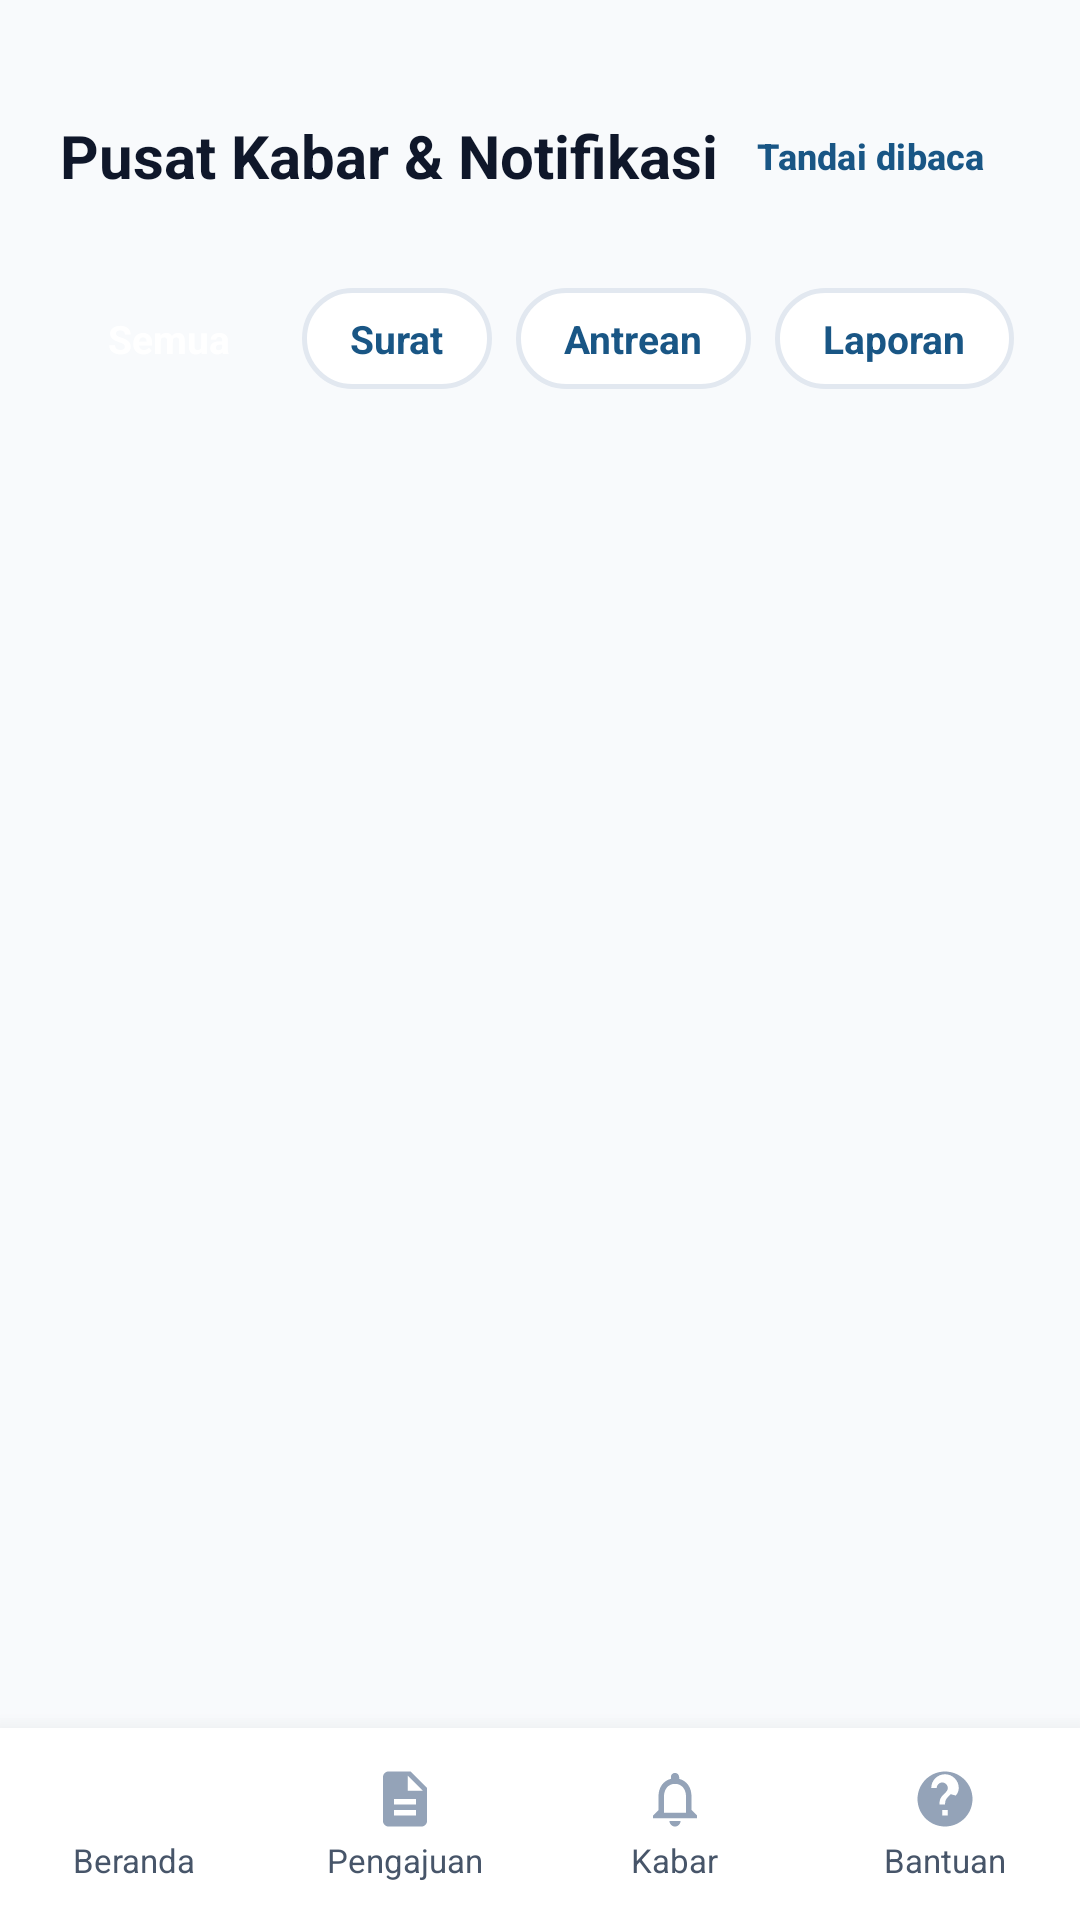

Android layout source for this screen:
<!-- AndroidManifest.xml: application theme Theme.SIPANTAS -->
<!-- res/layout/activity_notification.xml -->
<?xml version="1.0" encoding="utf-8"?>
<androidx.constraintlayout.widget.ConstraintLayout xmlns:android="http://schemas.android.com/apk/res/android"
    xmlns:app="http://schemas.android.com/apk/res-auto"
    xmlns:tools="http://schemas.android.com/tools"
    android:id="@+id/notification_root"
    android:layout_width="match_parent"
    android:layout_height="match_parent"
    android:background="@color/bg_page">

    
    <LinearLayout
        android:id="@+id/header_bar"
        android:layout_width="match_parent"
        android:layout_height="wrap_content"
        android:gravity="center_vertical"
        android:orientation="horizontal"
        android:paddingHorizontal="20dp"
        android:paddingTop="28dp"
        android:paddingBottom="12dp"
        app:layout_constraintTop_toTopOf="parent">

        <TextView
            android:layout_width="0dp"
            android:layout_height="wrap_content"
            android:layout_weight="1"
            android:text="Pusat Kabar &amp; Notifikasi"
            android:textColor="@color/text_primary"
            android:textSize="20sp"
            android:textStyle="bold" />

        <com.google.android.material.button.MaterialButton
            android:id="@+id/btn_mark_all_read"
            style="@style/Widget.SIPANTAS.Button.Text"
            android:layout_width="wrap_content"
            android:layout_height="wrap_content"
            android:text="Tandai dibaca"
            android:textColor="@color/brand_primary"
            android:textSize="12sp"
            android:textStyle="bold" />
    </LinearLayout>

    
    <HorizontalScrollView
        android:id="@+id/scroll_filters"
        android:layout_width="match_parent"
        android:layout_height="wrap_content"
        android:clipToPadding="false"
        android:paddingHorizontal="20dp"
        android:paddingVertical="8dp"
        android:scrollbars="none"
        app:layout_constraintTop_toBottomOf="@id/header_bar">

        <LinearLayout
            android:layout_width="wrap_content"
            android:layout_height="wrap_content"
            android:orientation="horizontal">

            <TextView
                android:id="@+id/filter_all"
                android:layout_width="wrap_content"
                android:layout_height="wrap_content"
                android:background="@drawable/bg_primary_button"
                android:clickable="true"
                android:focusable="true"
                android:paddingHorizontal="16dp"
                android:paddingVertical="8dp"
                android:text="Semua"
                android:textColor="@color/white"
                android:textSize="13sp"
                android:textStyle="bold" />

            <TextView
                android:id="@+id/filter_surat"
                android:layout_width="wrap_content"
                android:layout_height="wrap_content"
                android:layout_marginStart="8dp"
                android:background="@drawable/bg_role_card"
                android:clickable="true"
                android:focusable="true"
                android:paddingHorizontal="16dp"
                android:paddingVertical="8dp"
                android:text="Surat"
                android:textColor="@color/brand_primary"
                android:textSize="13sp"
                android:textStyle="bold" />

            <TextView
                android:id="@+id/filter_antrean"
                android:layout_width="wrap_content"
                android:layout_height="wrap_content"
                android:layout_marginStart="8dp"
                android:background="@drawable/bg_role_card"
                android:clickable="true"
                android:focusable="true"
                android:paddingHorizontal="16dp"
                android:paddingVertical="8dp"
                android:text="Antrean"
                android:textColor="@color/brand_primary"
                android:textSize="13sp"
                android:textStyle="bold" />

            <TextView
                android:id="@+id/filter_laporan"
                android:layout_width="wrap_content"
                android:layout_height="wrap_content"
                android:layout_marginStart="8dp"
                android:background="@drawable/bg_role_card"
                android:clickable="true"
                android:focusable="true"
                android:paddingHorizontal="16dp"
                android:paddingVertical="8dp"
                android:text="Laporan"
                android:textColor="@color/brand_primary"
                android:textSize="13sp"
                android:textStyle="bold" />
        </LinearLayout>
    </HorizontalScrollView>

    
    <FrameLayout
        android:layout_width="match_parent"
        android:layout_height="0dp"
        app:layout_constraintBottom_toTopOf="@id/bottom_nav_bar"
        app:layout_constraintTop_toBottomOf="@id/scroll_filters">

        <androidx.recyclerview.widget.RecyclerView
            android:id="@+id/rv_notifications"
            android:layout_width="match_parent"
            android:layout_height="match_parent"
            android:clipToPadding="false"
            android:paddingHorizontal="20dp"
            android:paddingTop="12dp"
            android:paddingBottom="24dp" />

        
        <LinearLayout
            android:id="@+id/container_empty_notif"
            android:layout_width="match_parent"
            android:layout_height="match_parent"
            android:gravity="center"
            android:orientation="vertical"
            android:padding="32dp"
            android:visibility="gone">

            <ImageView
                android:layout_width="64dp"
                android:layout_height="64dp"
                android:background="@drawable/bg_role_chip"
                android:padding="16dp"
                android:src="@drawable/ic_notifications"
                app:tint="@color/brand_primary" />

            <TextView
                android:layout_width="wrap_content"
                android:layout_height="wrap_content"
                android:layout_marginTop="16dp"
                android:text="Belum Ada Notifikasi"
                android:textColor="@color/text_primary"
                android:textSize="16sp"
                android:textStyle="bold" />

            <TextView
                android:layout_width="wrap_content"
                android:layout_height="wrap_content"
                android:layout_marginTop="4dp"
                android:gravity="center"
                android:text="Pemberitahuan status surat, jadwal antrean, dan kabar wilayah akan muncul di sini."
                android:textColor="@color/text_secondary"
                android:textSize="13sp" />
        </LinearLayout>
    </FrameLayout>

    
    <include
        android:id="@+id/bottom_nav_bar"
        layout="@layout/layout_bottom_nav"
        android:layout_width="match_parent"
        android:layout_height="64dp"
        app:layout_constraintBottom_toBottomOf="parent" />

</androidx.constraintlayout.widget.ConstraintLayout>
<!-- res/layout/layout_bottom_nav.xml (included above) -->
<?xml version="1.0" encoding="utf-8"?>
<LinearLayout xmlns:android="http://schemas.android.com/apk/res/android"
    xmlns:app="http://schemas.android.com/apk/res-auto"
    android:id="@+id/bottom_nav_bar"
    android:layout_width="match_parent"
    android:layout_height="64dp"
    android:background="@color/card_bg"
    android:elevation="12dp"
    android:gravity="center_vertical"
    android:orientation="horizontal">

    
    <LinearLayout
        android:id="@+id/nav_beranda"
        android:layout_width="0dp"
        android:layout_height="match_parent"
        android:layout_weight="1"
        android:clickable="true"
        android:focusable="true"
        android:gravity="center"
        android:orientation="vertical">

        <ImageView
            android:id="@+id/iv_nav_beranda"
            android:layout_width="22dp"
            android:layout_height="22dp"
            android:src="@drawable/ic_home"
            app:tint="@color/text_muted" />

        <TextView
            android:id="@+id/tv_nav_beranda"
            android:layout_width="wrap_content"
            android:layout_height="wrap_content"
            android:layout_marginTop="2dp"
            android:text="Beranda"
            android:textColor="@color/text_secondary"
            android:textSize="11sp" />
    </LinearLayout>

    
    <LinearLayout
        android:id="@+id/nav_pengajuan"
        android:layout_width="0dp"
        android:layout_height="match_parent"
        android:layout_weight="1"
        android:clickable="true"
        android:focusable="true"
        android:gravity="center"
        android:orientation="vertical">

        <ImageView
            android:id="@+id/iv_nav_pengajuan"
            android:layout_width="22dp"
            android:layout_height="22dp"
            android:src="@drawable/ic_document"
            app:tint="@color/text_muted" />

        <TextView
            android:id="@+id/tv_nav_pengajuan"
            android:layout_width="wrap_content"
            android:layout_height="wrap_content"
            android:layout_marginTop="2dp"
            android:text="Pengajuan"
            android:textColor="@color/text_secondary"
            android:textSize="11sp" />
    </LinearLayout>

    
    <LinearLayout
        android:id="@+id/nav_kabar"
        android:layout_width="0dp"
        android:layout_height="match_parent"
        android:layout_weight="1"
        android:clickable="true"
        android:focusable="true"
        android:gravity="center"
        android:orientation="vertical">

        <ImageView
            android:id="@+id/iv_nav_kabar"
            android:layout_width="22dp"
            android:layout_height="22dp"
            android:src="@drawable/ic_notifications"
            app:tint="@color/text_muted" />

        <TextView
            android:id="@+id/tv_nav_kabar"
            android:layout_width="wrap_content"
            android:layout_height="wrap_content"
            android:layout_marginTop="2dp"
            android:text="Kabar"
            android:textColor="@color/text_secondary"
            android:textSize="11sp" />
    </LinearLayout>

    
    <LinearLayout
        android:id="@+id/nav_bantuan"
        android:layout_width="0dp"
        android:layout_height="match_parent"
        android:layout_weight="1"
        android:clickable="true"
        android:focusable="true"
        android:gravity="center"
        android:orientation="vertical">

        <ImageView
            android:id="@+id/iv_nav_bantuan"
            android:layout_width="22dp"
            android:layout_height="22dp"
            android:src="@drawable/ic_help_support"
            app:tint="@color/text_muted" />

        <TextView
            android:id="@+id/tv_nav_bantuan"
            android:layout_width="wrap_content"
            android:layout_height="wrap_content"
            android:layout_marginTop="2dp"
            android:text="Bantuan"
            android:textColor="@color/text_secondary"
            android:textSize="11sp" />
    </LinearLayout>

</LinearLayout>
<!-- resources referenced by this layout -->
<resources>
  <color name="bg_page">#F8FAFC</color>
  <color name="brand_primary">#195685</color>
  <color name="card_bg">#FFFFFFFF</color>
  <color name="text_muted">#94A3B8</color>
  <color name="text_primary">#0F172A</color>
  <color name="text_secondary">#475569</color>
  <color name="white">#FFFFFFFF</color>
  <!-- drawable bg_role_card (drawable) -->
  <?xml version="1.0" encoding="utf-8"?>
  <ripple xmlns:android="http://schemas.android.com/apk/res/android"
      android:color="#1A195685">
      <item>
          <shape android:shape="rectangle">
              <solid android:color="@color/card_bg" />
              <corners android:radius="16dp" />
              <stroke
                  android:width="1.5dp"
                  android:color="@color/card_border" />
          </shape>
      </item>
  </ripple>
  <!-- drawable bg_role_chip (drawable) -->
  <?xml version="1.0" encoding="utf-8"?>
  <shape xmlns:android="http://schemas.android.com/apk/res/android"
      android:shape="rectangle">
      <solid android:color="@color/brand_primary_light" />
      <corners android:radius="24dp" />
      <stroke
          android:width="1dp"
          android:color="#B9E0F7" />
  </shape>
  <!-- drawable ic_document (drawable) -->
  <vector xmlns:android="http://schemas.android.com/apk/res/android"
      android:width="24dp"
      android:height="24dp"
      android:viewportWidth="24"
      android:viewportHeight="24">
    <path
        android:fillColor="@color/brand_primary"
        android:pathData="M14,2H6c-1.1,0 -1.99,0.9 -1.99,2L4,20c0,1.1 0.89,2 1.99,2H18c1.1,0 2,-0.9 2,-2V8l-6,-6zM16,18H8v-2h8v2zm0,-4H8v-2h8v2zm-3,-5V3.5L18.5,9H13z"/>
  </vector>
  <!-- drawable ic_help_support (drawable) -->
  <vector xmlns:android="http://schemas.android.com/apk/res/android"
      android:width="24dp"
      android:height="24dp"
      android:viewportWidth="24"
      android:viewportHeight="24">
    <path
        android:fillColor="@color/brand_accent"
        android:pathData="M12,2C6.48,2 2,6.48 2,12s4.48,10 10,10 10,-4.48 10,-10S17.52,2 12,2zm1,16h-2v-2h2v2zm1.07,-7.75l-0.9,0.92C12.45,11.9 12,12.5 12,14h-2v-0.5c0,-1.1 0.45,-2.1 1.17,-2.83l1.24,-1.26c0.37,-0.36 0.59,-0.86 0.59,-1.41 0,-1.1 -0.9,-2 -2,-2s-2,0.9 -2,2H7c0,-2.76 2.24,-5 5,-5s5,2.24 5,5c0,1.04 -0.42,1.99 -1.07,2.75z"/>
  </vector>
  <!-- drawable ic_notifications (drawable) -->
  <vector xmlns:android="http://schemas.android.com/apk/res/android"
      android:width="24dp"
      android:height="24dp"
      android:viewportWidth="24"
      android:viewportHeight="24">
    <path
        android:fillColor="@color/text_muted"
        android:pathData="M12,22c1.1,0 2,-0.9 2,-2h-4c0,1.1 0.9,2 2,2zm6,-6v-5c0,-3.07 -1.63,-5.64 -4.5,-6.32V4c0,-0.83 -0.67,-1.5 -1.5,-1.5s-1.5,0.67 -1.5,1.5v0.68C7.64,5.36 6,7.92 6,11v5l-2,2v1h16v-1l-2,-2zm-2,1H8v-6c0,-2.48 1.51,-4.5 4,-4.5s4,2.02 4,4.5v6z"/>
  </vector>
  <style name="Widget.SIPANTAS.Button.Text" parent="Widget.Material3.Button.TextButton">
          <item name="android:textColor">@color/brand_primary</item>
          <item name="rippleColor">@color/brand_primary_light</item>
      </style>
  <style name="Theme.SIPANTAS" parent="Base.Theme.SIPANTAS" />
  <color name="card_border">#E2E8F0</color>
  <color name="brand_primary_light">#EBF5FB</color>
  <color name="brand_accent">#48A27A</color>
  <style name="Base.Theme.SIPANTAS" parent="Theme.Material3.DayNight.NoActionBar">
          
          <item name="colorPrimary">@color/brand_primary</item>
          <item name="colorSecondary">@color/brand_primary</item>
          <item name="android:windowBackground">@color/bg_page</item>
          <item name="android:statusBarColor">@color/bg_page</item>
          <item name="android:windowLightStatusBar">true</item>
          <item name="buttonBarNegativeButtonStyle">@style/Widget.SIPANTAS.Button.Text</item>
          <item name="buttonBarPositiveButtonStyle">@style/Widget.SIPANTAS.Button.Text</item>
          <item name="buttonBarNeutralButtonStyle">@style/Widget.SIPANTAS.Button.Text</item>
      </style>
</resources>
